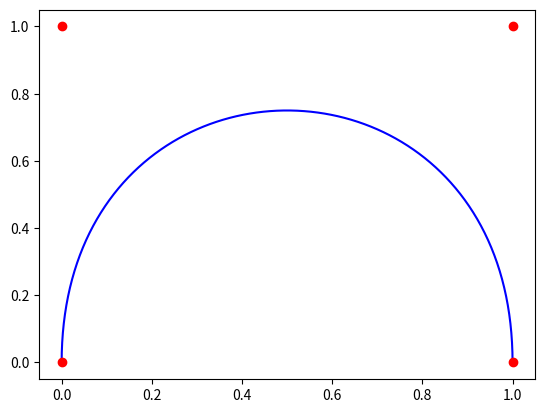

Source code (Python):
import numpy as np
import matplotlib.pyplot as plt

def bezier_curve(control_points, num_points=100):
    """
    Draws a Bezier curve with the given control points.
    """
    t = np.linspace(0, 1, num_points)
    curve = np.zeros((num_points, 2))
    for i in range(num_points):
        curve[i] = (1-t[i])**3 * control_points[0] + 3*(1-t[i])**2*t[i] * control_points[1] + 3*(1-t[i])*t[i]**2 * control_points[2] + t[i]**3 * control_points[3]
    return curve

def draw_bezier_curve(control_points):
    curve = bezier_curve(control_points)
    x, y = curve.T
    plt.plot(x, y, 'b-')
    plt.plot(control_points[:, 0], control_points[:, 1], 'ro')
    plt.show()

control_points = np.array([[0, 0], [0, 1], [1, 1], [1, 0]])
draw_bezier_curve(control_points)
